pico-8 play session: mixed d-pad (fixed 12-tick cycle), after a click and taps of 🅾, ❎, 🅾+❎, 🅾 in the second before t = 0

[t = 8 s] mixed d-pad (1.2s cycle ×~6): → ← ↑ ↓ + 🅾/❎ taps, ~8s
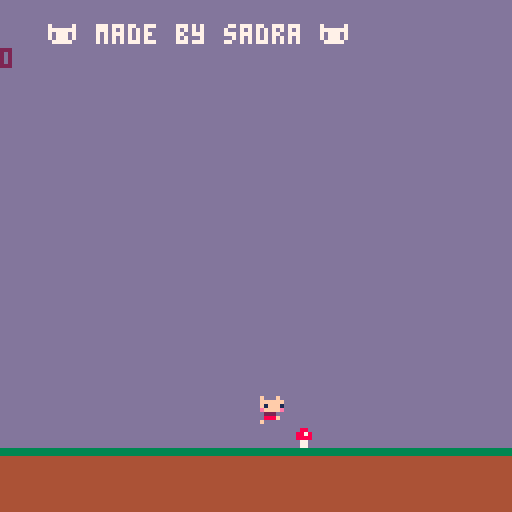

pico-8 cartridge
version 41
__lua__
function _init()
	
end

moved = false

function _draw()
	if player.sleep != 0 then
		return
	end

	cls(13)
	
	if not moved then
		print("❎ for jump", 1)
		print("enter for pause")
	else 
		print("")
		print("   🐱 made by sadra 🐱", 7)
	end
	
	plt.draw()
	
	player.draw()
	
	mushroom.draw()
end

function _update()
	if player.sleep != 0 then
		player.sleep -= 1
		return
	end 

	player.update()
	mushroom.update()
end
-->8
--player


player = {
	x = 64,
	y = 120-16,

	sleep = 0,
	
	velocity = 0,
	
	score = 0,
	
	speed = 2,
	frame = 1,
	
	draw = function()
		spr(flr(player.frame), player.x, player.y)
		print(player.score, 2)
	end,
	
	update = function()	
		if flr(player.frame) >= 5 then
			player.frame = 1
		end
		
		if flr(player.frame) <= 0 then
			player.frame = 5
		end
		
		if btn(❎) and player.y == 120-16 then
			player.velocity -= 7
			moved = true
			sfx(0)
		end
		
		player.velocity += 1
		player.y += player.velocity
		
		if player.y >= 120-16 then
			player.velocity = 0
			player.y = 120-16
		end
		
		if moved then
			player.frame += 1
		end
		
		player.checkcoll()
	end,
	
	lose = function()
		player.score = 0
		mushroom.x = 120
		print("you lose 웃", 8)
	end,
	
	checkcoll = function()
		for x = player.x,player.x+8 do
			if mushroom.x == x then
				for y = player.y,player.y+8 do
					if mushroom.y == y then
						player.lose()
						return true
					end
				end
				player.score += mushroom.scorep
				mushroom.scorep = 0
				return false
			end
		end
		return false
	end
}
-->8
--platform

plt = {
	draw = function()
		for x = 0, 15 do
			spr(7, x*8, 120)
			spr(6, x*8, 120-8)
		end
	end
}
-->8
--mushroom

mushroom = {
	x = 120,
	y = 120-16,
	scorep = 1,
	
	draw = function()
		spr(8, mushroom.x, mushroom.y)
	end,
	
	update = function()
		if not moved then
			return
		end
	
		mushroom.x -= 2
		
		if mushroom.x < -8 then
			mushroom.x = 120
			mushroom.scorep = 1
		end
	end
}
__gfx__
00000000000000000000000000000000000000000000000033333333444444440000000000000000000000000000000000000000000000000000000000000000
002002000f000f000f000f000f000f000f000f000f000f0033333333444444440000000000000000000000000000000000000000000000000000000000000000
022222200ffffff00ffffff00ffffff00ffffff00ffffff044444444444444440000000000000000000000000000000000000000000000000000000000000000
002002000f1fff100f1fff100f1fff100f1fff100f1fff1044444444444444440008800000000000000000000000000000000000000000000000000000000000
002002000effffe00effffe00effffe00effffe00effffe044444444444444440088780000000000000000000000000000000000000000000000000000000000
02222220002220000022200000222000002220000022200044444444444444440088880000000000000000000000000000000000000000000000000000000000
002002000088800000888f0000888f000f8880000f88800044444444444444440007700000000000000000000000000000000000000000000000000000000000
0000000000f0f00000f000000f00000000000f000000f00044444444444444440007700000000000000000000000000000000000000000000000000000000000
